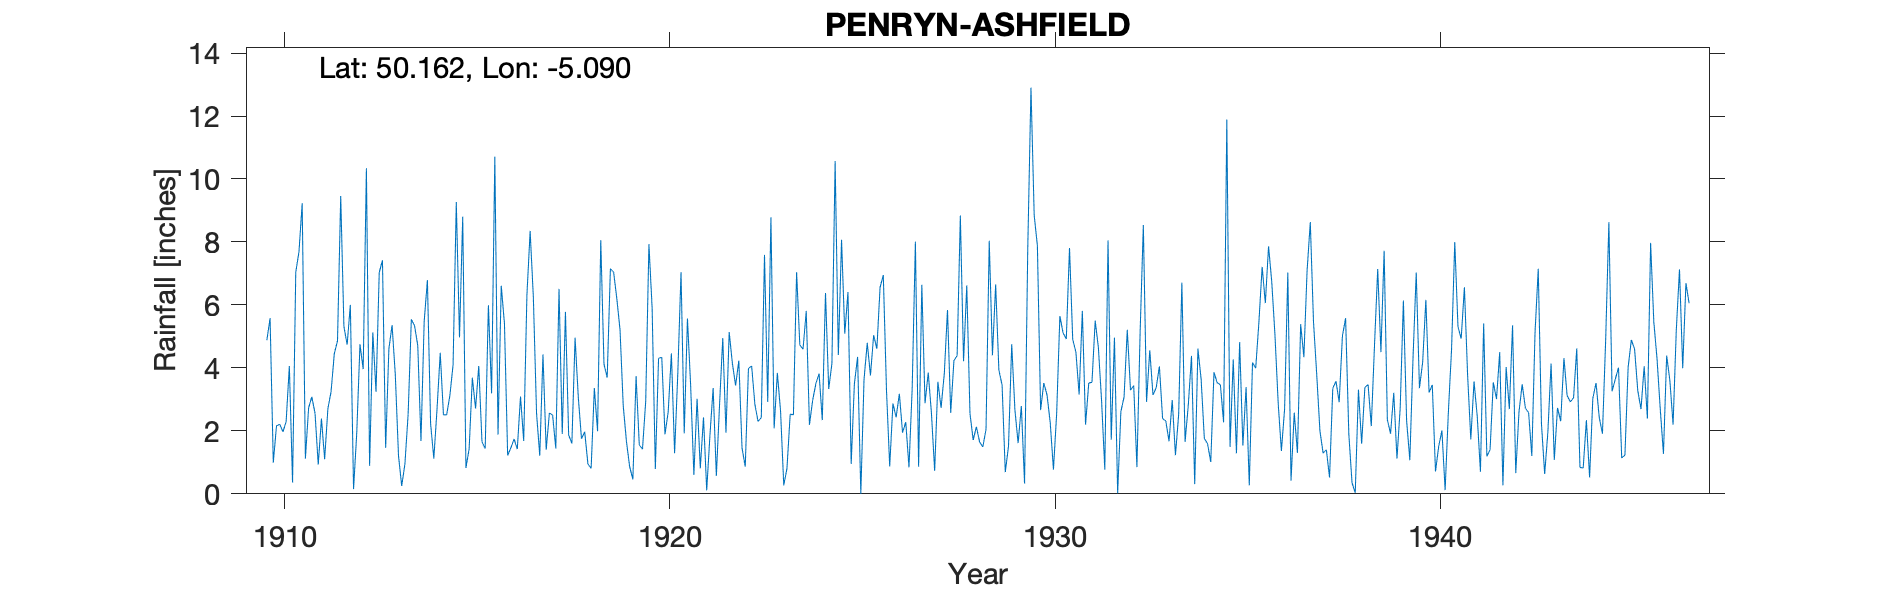

The data file committed next to this chart (first rows):
PENRYN-ASHFIELD, , , , , , , , , , , , , , , , , , , , , , , 
Grid ref, SW793336, Long, -5.09, Lat, 50.16, Elevation, 95, ft, , , , , , , , , , , , , , , 
Station no, 1915, , , , , , , , , , , , , , , , , , , , , , 
, 1910, 1911, 1912, 1913, 1914, 1915, 1916, 1917, 1918, 1919, 1920, 1921, 1922, 1923, 1924, 1925, 1926, 1927, 1928, 1929, 1930, 1931, 1932
January, 4.88, 1.12, 5.31, 7.42, 1.68, 4.97, 1.88, 2.56, 4.96, 7.04, 5.9, 3.43, 5.14, 2.92, 5.81, 5.09, 6.95, 6.64, 8.84, 3.93, 7.88, 4.5, 4.96
February, 5.58, 2.73, 4.74, 1.46, 5.47, 8.8, 6.61, 1.21, 3.07, 6.2, 0.79, 0.6, 4.14, 8.78, 2.19, 6.41, 3.28, 2.88, 4.21, 3.46, 2.66, 3.15, 0.02
March, 0.99, 3.08, 6, 4.6, 6.79, 0.82, 5.41, 4.43, 1.75, 5.21, 4.3, 3.02, 3.44, 2.08, 2.97, 0.95, 0.87, 3.85, 6.62, 0.69, 3.52, 5.81, 2.61
April, 2.16, 2.56, 0.15, 5.36, 2.23, 1.43, 1.22, 1.4, 1.97, 2.79, 4.34, 0.81, 4.23, 3.84, 3.5, 3.5, 2.87, 2.56, 2.55, 1.51, 3.14, 2.2, 3.08
May, 2.21, 0.93, 1.94, 3.79, 1.12, 3.69, 1.46, 2.57, 0.95, 1.66, 1.89, 2.43, 1.46, 2.63, 3.82, 4.35, 2.43, 0.73, 1.71, 4.75, 2.26, 3.52, 5.21
June, 1.97, 2.39, 4.75, 1.21, 2.69, 2.71, 1.74, 2.5, 0.81, 0.86, 2.6, 0.11, 0.86, 0.27, 2.34, 0, 3.18, 3.56, 2.13, 2.66, 0.77, 3.54, 3.29
July, 2.29, 1.1, 3.96, 0.25, 4.48, 4.06, 1.42, 1.44, 3.36, 0.46, 4.46, 1.85, 3.98, 0.81, 6.38, 3.63, 1.94, 2.73, 1.65, 1.61, 2.55, 5.5, 3.44
August, 4.06, 2.7, 10.34, 0.95, 2.51, 1.65, 3.09, 6.51, 1.99, 3.74, 1.29, 3.36, 4.06, 2.53, 3.33, 4.8, 2.28, 3.82, 1.49, 2.79, 5.65, 4.64, 0.85
September, 0.36, 3.25, 0.89, 2.53, 2.51, 1.44, 1.68, 1.9, 8.06, 1.55, 3.83, 0.57, 2.84, 2.51, 4.14, 3.76, 0.84, 5.84, 2.05, 0.33, 5.11, 2.94, 5.14
October, 7.04, 4.45, 5.13, 5.54, 3.12, 5.99, 6.32, 5.78, 4.12, 1.42, 7.04, 2.83, 2.3, 7.04, 10.57, 5.04, 3.35, 2.57, 8.04, 7.79, 4.92, 0.77, 8.54
November, 7.69, 4.86, 3.24, 5.34, 4.1, 3.19, 8.35, 1.87, 3.69, 2.94, 1.92, 4.95, 2.42, 4.73, 4.41, 4.61, 8.01, 4.23, 4.4, 12.9, 7.81, 8.05, 2.92
December, 9.23, 9.46, 7.03, 4.71, 9.27, 10.71, 6.25, 1.6, 7.15, 7.93, 5.57, 1.94, 7.59, 4.59, 8.07, 6.56, 0.86, 4.39, 6.65, 8.85, 4.91, 1.72, 4.56
Total, 48.46, 38.63, 53.48, 43.16, 45.97, 49.46, 45.43, 33.77, 41.88, 41.8, 43.93, 25.9, 42.46, 42.73, 57.53, 48.7, 36.86, 43.8, 50.34, 51.27, 51.18, 46.34, 44.62
No note that station started in 1910 but…, , , , , , , , , , , , , , , , , , , , , , , 
Observer grew up and lived in The Cottag…, , , , , , , , , , , , , , , , , , , , , , , 
